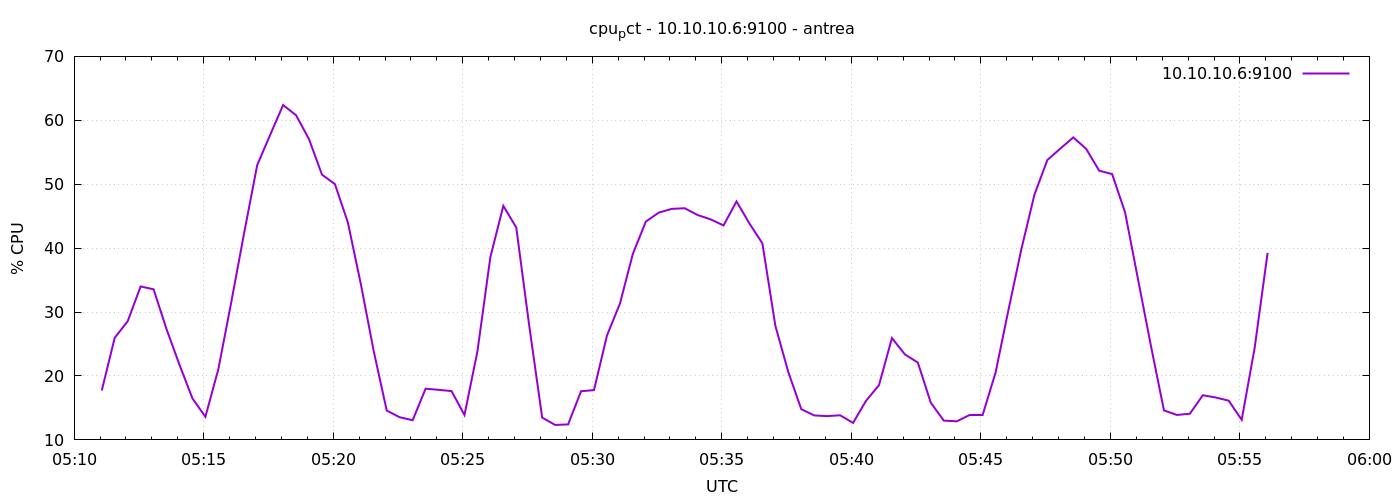

Data behind this chart, as committed beside it:
1777871464	17.719047619047647
1777871494	25.98
1777871524	28.56
1777871554	34
1777871584	33.56
1777871614	27.33
1777871644	21.75
1777871674	16.49
1777871704	13.62
1777871734	21.06
1777871764	31.57
1777871794	42.46
1777871824	52.99
1777871854	57.72
1777871884	62.38
1777871914	60.79
1777871944	57.04
1777871974	51.5
1777872004	50.02
1777872034	44.01
1777872064	34.38
1777872094	23.84
1777872124	14.59
1777872154	13.54
1777872184	13.08
1777872214	18.01
1777872244	17.83
1777872274	17.64
1777872304	13.9
1777872334	23.83
1777872364	38.6
1777872394	46.61
1777872424	43.22
1777872454	27.86
1777872484	13.49
1777872514	12.34
1777872544	12.42
1777872574	17.61
1777872604	17.79
1777872634	26.33
1777872664	31.31
1777872694	39.1
1777872724	44.15
1777872754	45.56
1777872784	46.14
1777872814	46.24
1777872844	45.18
1777872874	44.5
1777872904	43.55
1777872934	47.3
1777872964	43.86
1777872994	40.74
1777873024	27.87
1777873054	20.61
1777873084	14.81
1777873114	13.83
1777873144	13.72
1777873174	13.85
1777873204	12.66
1777873234	16.12
1777873264	18.57
... 30 more rows
